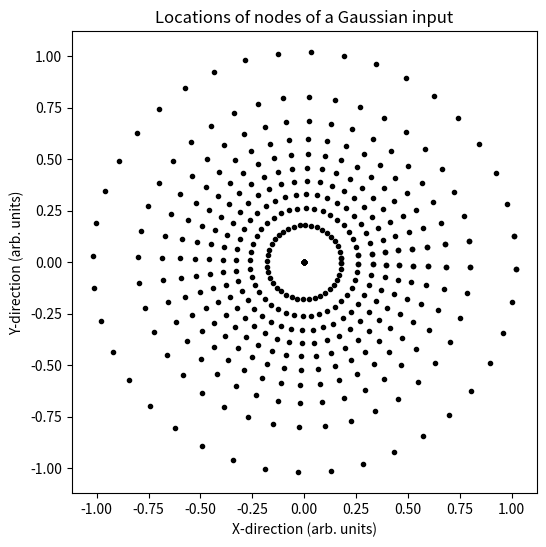
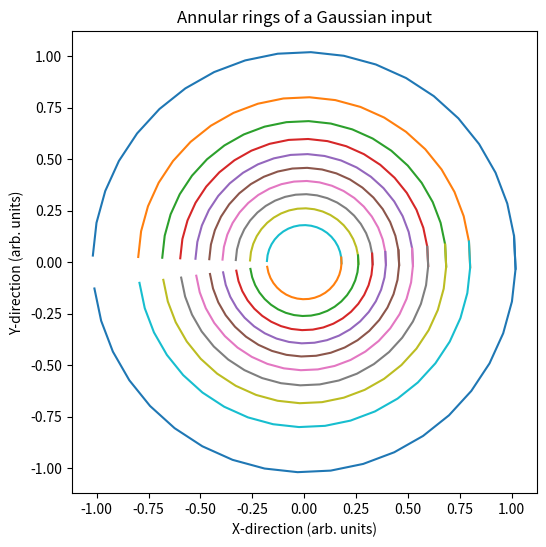

Generate these figures, in order, with matplotlib:
import numpy as np
import matplotlib.pyplot as plt
import scipy.io

# program creates a mesh of zones of equal energy
# for a Gaussian beam
# mesh is rotated away from axes to avoid zeros

sigma = 0.8  # Gaussian spot size
R = 1  # radius of beam
# mesh coordinates
I = 20  # related to rows and therefore also to y coords
J = 20  # related to columns and therefore also to x coords
N = (I * J)  # total number of zones
TP = np.pi * sigma**2/2  # total power
P = (1 - np.exp(-2 * R**2/sigma**2)) * TP  # total power in radius R
rings = int(I/2)
P_ring = P/rings  # power per ring

# calculating radii of rings
n = np.array([i for i in range(rings)])
r = sigma * np.sqrt((0.5 * np.log(1/(1 - (n+1) * P_ring))))

# add very small value for first ring (close to zero)
rad = np.zeros(len(n) + 1)
rad[0] = 1e-10
for i in n:
    rad[i + 1] = r[i]
r = rad

# number of zones in a ring-decided by angles chosen
angle_step = np.pi/I
angle_shift = np.pi/100

count1 = 0
for theta in np.arange((np.pi - angle_shift), -2*angle_shift, -angle_step):
    count1 += 1
    if theta == (np.pi - angle_shift):
        xh = r * np.cos(theta)
        yh = r * np.sin(theta)
    else:
        xh_temp = r * np.cos(theta)
        xh = np.vstack([xh, xh_temp])
        yh_temp = r * np.sin(theta)
        yh = np.vstack([yh, yh_temp])

xh = np.flipud(np.transpose(xh))
yh = np.flipud(np.transpose(yh))
theta = (np.pi-angle_shift) + angle_step

for count2 in range(count1):
    if theta == ((np.pi - angle_shift) + angle_step):
        xh1 = r * np.cos(theta)
        yh1 = r * np.sin(theta)
    else:
        xh1_temp = r * np.cos(theta)
        xh1 = np.vstack([xh1, xh1_temp])
        yh1_temp = r * np.sin(theta)
        yh1 = np.vstack([yh1, yh1_temp])
    theta = theta + angle_step

xh1 = np.transpose(xh1)
yh1 = np.transpose(yh1)
xh = np.vstack([xh[0:-1, :], xh1])
yh = np.vstack([yh[0:-1, :], yh1])

plt.figure(figsize=(6, 6))
plt.plot(xh, yh, 'k.')
plt.title('Locations of nodes of a Gaussian input')
plt.xlabel('X-direction (arb. units)')
plt.ylabel('Y-direction (arb. units)')

plt.figure(figsize=(6, 6))
plt.plot(np.transpose(xh), np.transpose(yh))
plt.title('Annular rings of a Gaussian input')
plt.xlabel('X-direction (arb. units)')
plt.ylabel('Y-direction (arb. units)')
plt.show()

val_dict = {'I': I, 'J': J, 'R': R, 'sigma': sigma,
            'xh': xh, 'yh': yh}

scipy.io.savemat('GaussianMesh.mat', val_dict)
dic = scipy.io.loadmat('GaussianMesh.mat')
